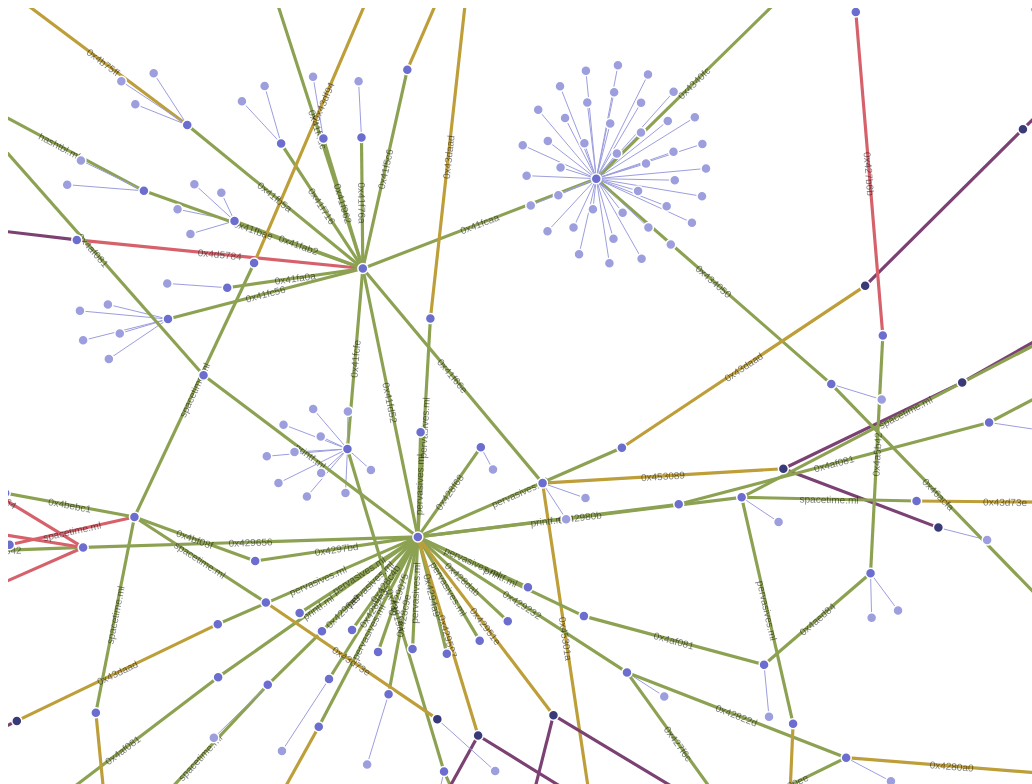
D3 v3 page, settled after 480 driven frames (8 s of simulated time); the page loaded 1 data file(s).



var width = 960,
    height = 1500;

var colour = d3.scale.category20b()
    .domain(d3.range(20))

var force = d3.layout.force()
    .charge(-300)
//    .linkStrength(function (d) { return d.value / 2; })
    .linkDistance(function (d) { return d.value * 10; })
    .size([width, height]);

var svg = d3.select("body").append("svg")
    .attr("width", width)
    .attr("height", height);

d3.json("callgraph.json", function(error, graph) {
  if (error) throw error;

  force
      .nodes(graph.nodes)
      .links(graph.links)
      .start();

  var links = svg.selectAll(".link")
      .data(graph.links);

  links.enter()
    .append("path")
      .attr("class", "link")
      .attr("id", function(d) { return d.id; })

  var labels = svg.selectAll(".link-label")
      .data(graph.links);
  labels.enter()
    .append("text")
      .attr("class", "link-label")
      .attr("fill", "#000")
      .style("font", "10px sans-serif")
      .attr("text-anchor", "middle")
      .attr("dy", "0.5%")
      .append("textPath")
        .attr("startOffset", "50%")
        .attr("xlink:href", function (d) { return "#" + d.id; })
        .text(function(d) { return d.label; });

  links.style("stroke-width", function(d) { return Math.sqrt(d.value); })
      .style("stroke", function(d) { return colour(d.colour); })
      .style("fill", function(d) { return colour(d.colour); });

  var node = svg.selectAll(".node")
      .data(graph.nodes)
    .enter().append("circle")
      .attr("class", "node")
      .attr("r", 5)
      .style("fill", function(d) { return colour(d.colour); })
      .call(force.drag);

  node.append("title")
      .text(function(d) { return d.name; });

  resize();
  d3.select(window).on("resize", resize);

  force.on("tick", function() {
//    links.attr("x1", function(d) { return d.source.x; })
//        .attr("y1", function(d) { return d.source.y; })
//        .attr("x2", function(d) { return d.target.x; })
//        .attr("y2", function(d) { return d.target.y; });
//  links.attr("d", function (d) {
//    var d = 'M' + d.source.x + ' ' + d.source.y +
//            ' L' + d.target.x + ' ' + d.target.y;
//    links.attr('d', d);
    
    links.attr('d', function (d) {
       return (d.source.x < d.target.x)
          ? 'M' + d.source.x + ',' + d.source.y
          + 'L' + d.target.x + ',' + d.target.y
          : 'M' + d.target.x + ',' + d.target.y
          + 'L' + d.source.x + ',' + d.source.y;
    }); 

    node.attr("cx", function(d) { return d.x; })
        .attr("cy", function(d) { return d.y; });
  });

  function resize() {
    width = window.innerWidth, height = window.innerHeight;
    svg.attr("width", width).attr("height", height);
    force.size([width, height]).resume();
  }
});



### data: callgraph.json
{
 "nodes": [
  {
   "name": "C, calls:  41f329",
   "colour": 0
  },
  {
   "name": "C, calls:  7ff07c37cead",
   "colour": 0
  },
  {
   "name": "C, calls:  41f2ec",
   "colour": 0
  },
  {
   "name": "C, calls:  4d5c6f 4d5c74 4d5de5",
   "colour": 0
  },
  {
   "name": "C, calls:  4ceb9e",
   "colour": 0
  },
  {
   "name": "C, calls:  4c2305",
   "colour": 0
  },
  {
   "name": "C, calls:",
   "colour": 0
  },
  {
   "name": "C",
   "colour": 3
  },
  "... 385 more items"
 ],
 "links": [
  {
   "source": 0,
   "target": 1,
   "value": 10,
   "colour": 16,
   "label": "",
   "id": 0
  },
  {
   "source": 1,
   "target": 2,
   "value": 10,
   "colour": 16,
   "label": "",
   "id": 1
  },
  {
   "source": 2,
   "target": 3,
   "value": 10,
   "colour": 16,
   "label": "",
   "id": 2
  },
  {
   "source": 3,
   "target": 4,
   "value": 10,
   "colour": 16,
   "label": "",
   "id": 3
  },
  {
   "source": 4,
   "target": 5,
   "value": 10,
   "colour": 16,
   "label": "",
   "id": 4
  },
  {
   "source": 5,
   "target": 6,
   "value": 10,
   "colour": 16,
   "label": "",
   "id": 5
  },
  {
   "source": 6,
   "target": 7,
   "value": 1,
   "colour": 3,
   "id": 6
  },
  {
   "source": 3,
   "target": 8,
   "value": 10,
   "colour": 16,
   "label": "",
   "id": 7
  },
  "... 406 more items"
 ]
}